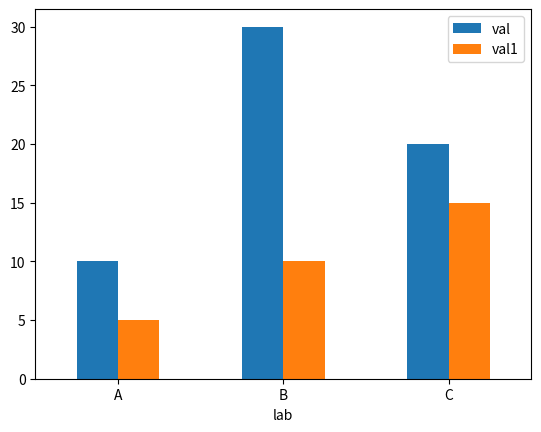
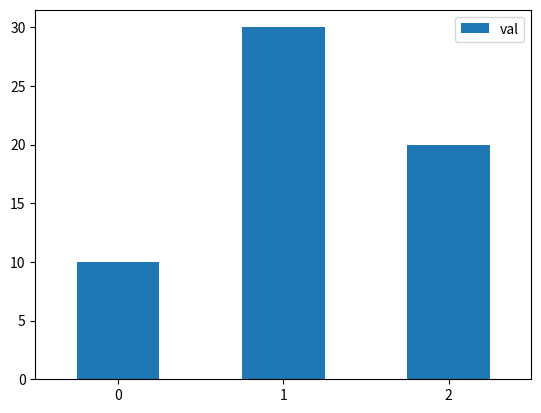
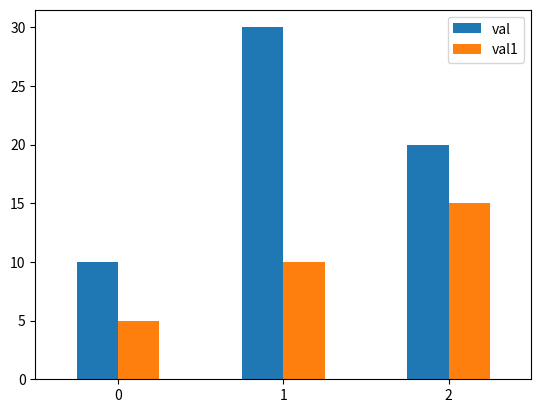

Write the Python code that produced these figures, in order.
def plot():
    try:
        import pandas as pd
        import numpy as np
        import matplotlib.pyplot as plt

    except ModuleNotFoundError:
        return

    df = pd.DataFrame({'lab': ['A', 'B', 'C'], 'val': [10, 30, 20], 'val1': [5, 10, 15]})
    df.plot.bar(x='lab', rot=0)

    df.plot.bar(y='val', rot=0)

    df.plot.bar(rot=0)

    plt.show()


plot()
